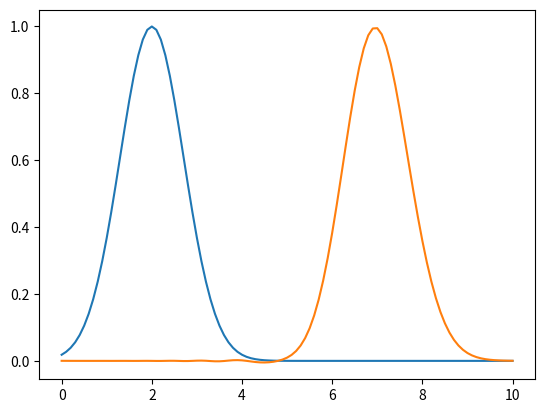

Python code for this plot:
import numpy as np
import matplotlib.pyplot as plt

def u0x(x):
    return np.exp(-1*(x-2)**2)

L=10
dx=0.1
dt=0.05
c=0.5
T=10

Nx=int((L/dx))+1
Nt=int((T/dt))

x=np.linspace(0,L,Nx)
t=np.linspace(0,T,Nt)

u0=[u0x(i) for i in x]
u=[]
u.append(u0)

for j in range(Nt):
    una=[]
    for i in range(Nx):
        un=u[j][i]-(c*dt/dx)*(u[j][i]-u[j][i-1])
        una.append(un)
    u.append(una)

ulw=[]
ulw.append(u0)
alfa=c*dt/dx
bm1=(alfa/2)*(alfa+1)
b0=1-(alfa**2)
b1=(alfa/2)*(alfa-1)

for j in range(Nt):
    una=[]
    for i in range(Nx):
        if(i==Nx-1):
            un=bm1*ulw[j][i-1]+b0*ulw[j][i]+b1*ulw[j][0]
            una.append(un)
        elif(i!=Nx-1):
            un=bm1*ulw[j][i-1]+b0*ulw[j][i]+b1*ulw[j][i+1]
            una.append(un)
    ulw.append(una)

fig=plt.figure()
plt.plot(x,ulw[0])
plt.plot(x,ulw[-1])
plt.show()
